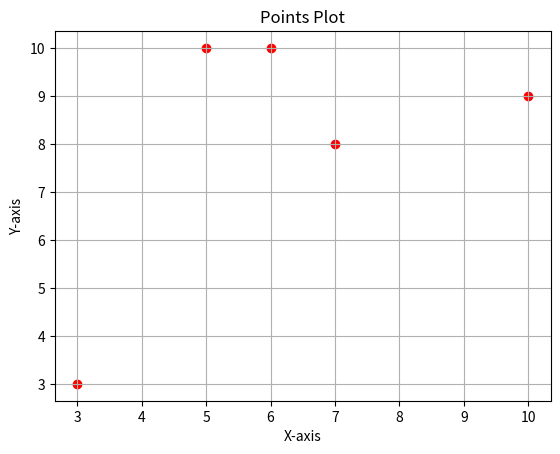
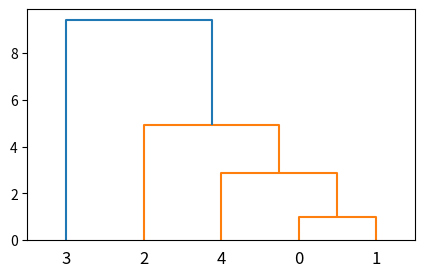

Write the Python code that produced these figures, in order.
import random

from scipy.cluster.hierarchy import dendrogram, linkage, fcluster
from matplotlib import pyplot as plt

X = []
for i in range(0, 5):
    X.append([random.randint(1, 10), random.randint(1, 10)])
print(X)
x, y = zip(*X)

# 创建一个新的图表
plt.figure()

# 绘制散点图
plt.scatter(x, y, color='red')  # 点的颜色设为红色

# 添加标题和坐标轴标签
plt.title('Points Plot')
plt.xlabel('X-axis')
plt.ylabel('Y-axis')

# 显示网格
plt.grid(True)

Z = linkage(X, 'ward')
f = fcluster(Z, 4, 'distance')
fig = plt.figure(figsize=(5, 3))
dn = dendrogram(Z)
print(Z)
plt.show()
